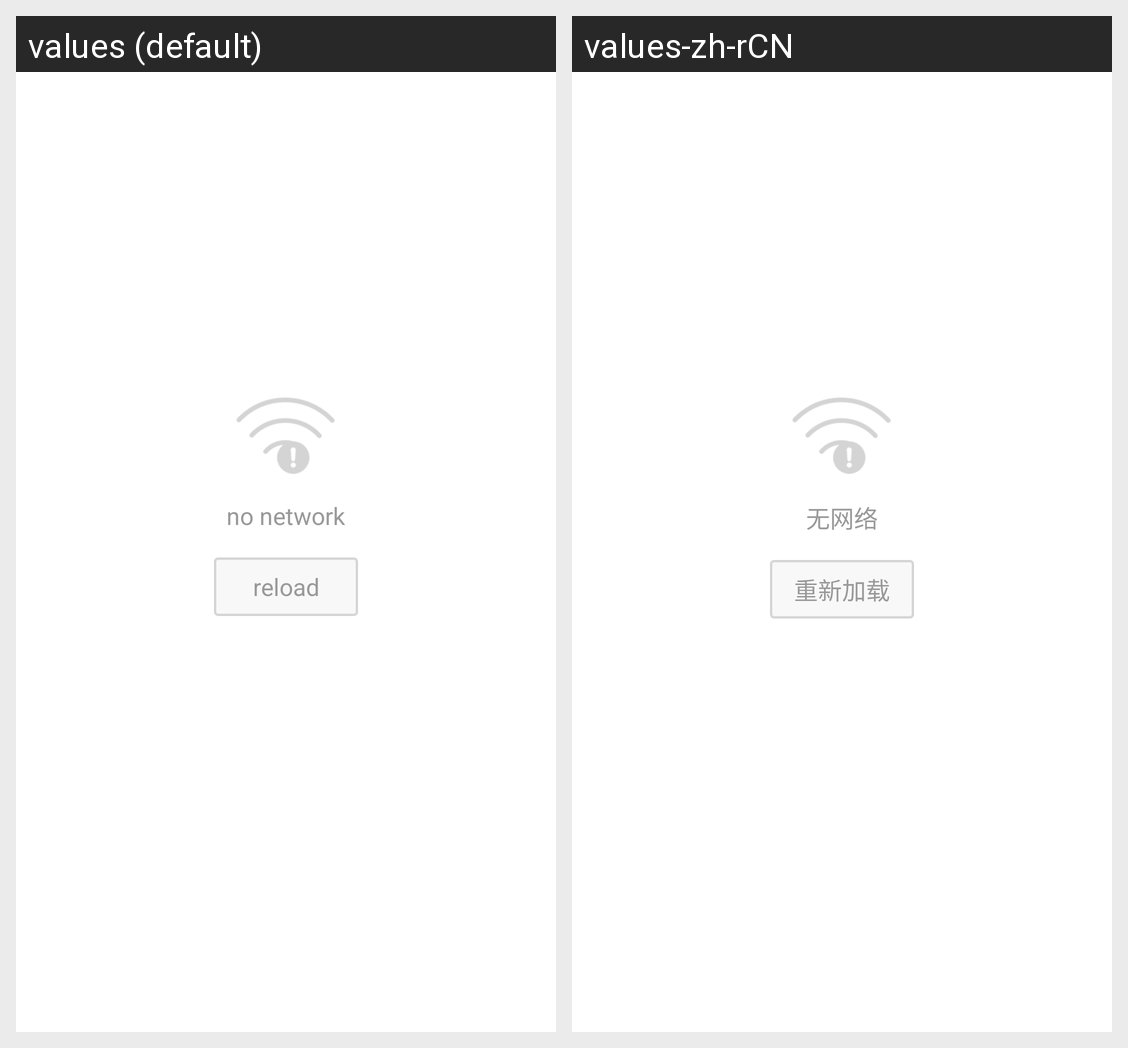

The Android screen above is rendered under two locales of the same app. Produce the string resources it draws, with the default and per-locale values.
Android screen res/layout/no_network_layout.xml rendered under 2 locales, left to right: values (default), values-zh-rCN. Device: Nexus 5 (rendered at 1080×1920; each locale shown at half size, 540×960, under a caption strip naming it); theme AppTheme.
Strings drawn on this screen, with the default value and each locale's value (text and hints the layout hard-codes, and strings that could not be matched under every locale, appear in the picture but are not listed):

no_network_layout
  values: no network
  values-zh-rCN: 无网络

no_network_reload
  values: reload
  values-zh-rCN: 重新加载
